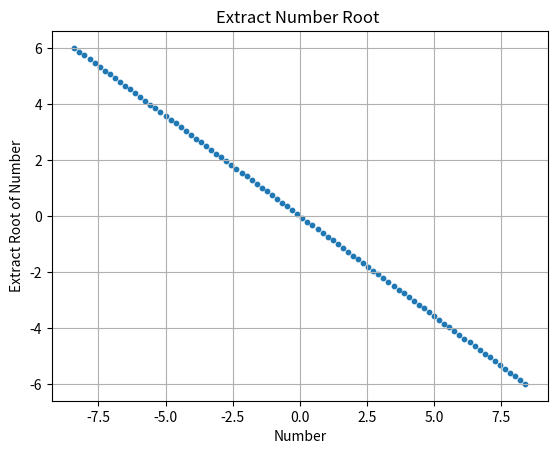

Here is the Python script that generated this plot:
import matplotlib.pyplot as plt
import numpy as np





n= 90
x = np.linspace(-6, 6, n).reshape(-1, 1)    # test points
print('x = ',x)
y = -np.linspace(-6, 6, n).reshape(-1, 1)    # test points
# y = np.linspace(-3, 3, n).reshape(-1, 1)
# print('ytrain = ',ytrain)

# x, y = np.meshgrid(np.arange(-2, 3, 1), np.arange(-2, 3, 1))
# z = x*np.exp(-x**2 - y**2)
# v, u = np.gradient(z, .2, .2)
# original point is x and y when vx=0 and vy =0
vx = x-y
vy = y+x

x_number_list = x + vx/5
y_number_list = y + vy/5

# Draw point based on above x, y axis values.
plt.scatter(x_number_list, y_number_list, s=10)
plt.grid()
# Set chart title.
plt.title("Extract Number Root ")

# Set x, y label text.
plt.xlabel("Number")
plt.ylabel("Extract Root of Number")

plt.show()
plt.close()
